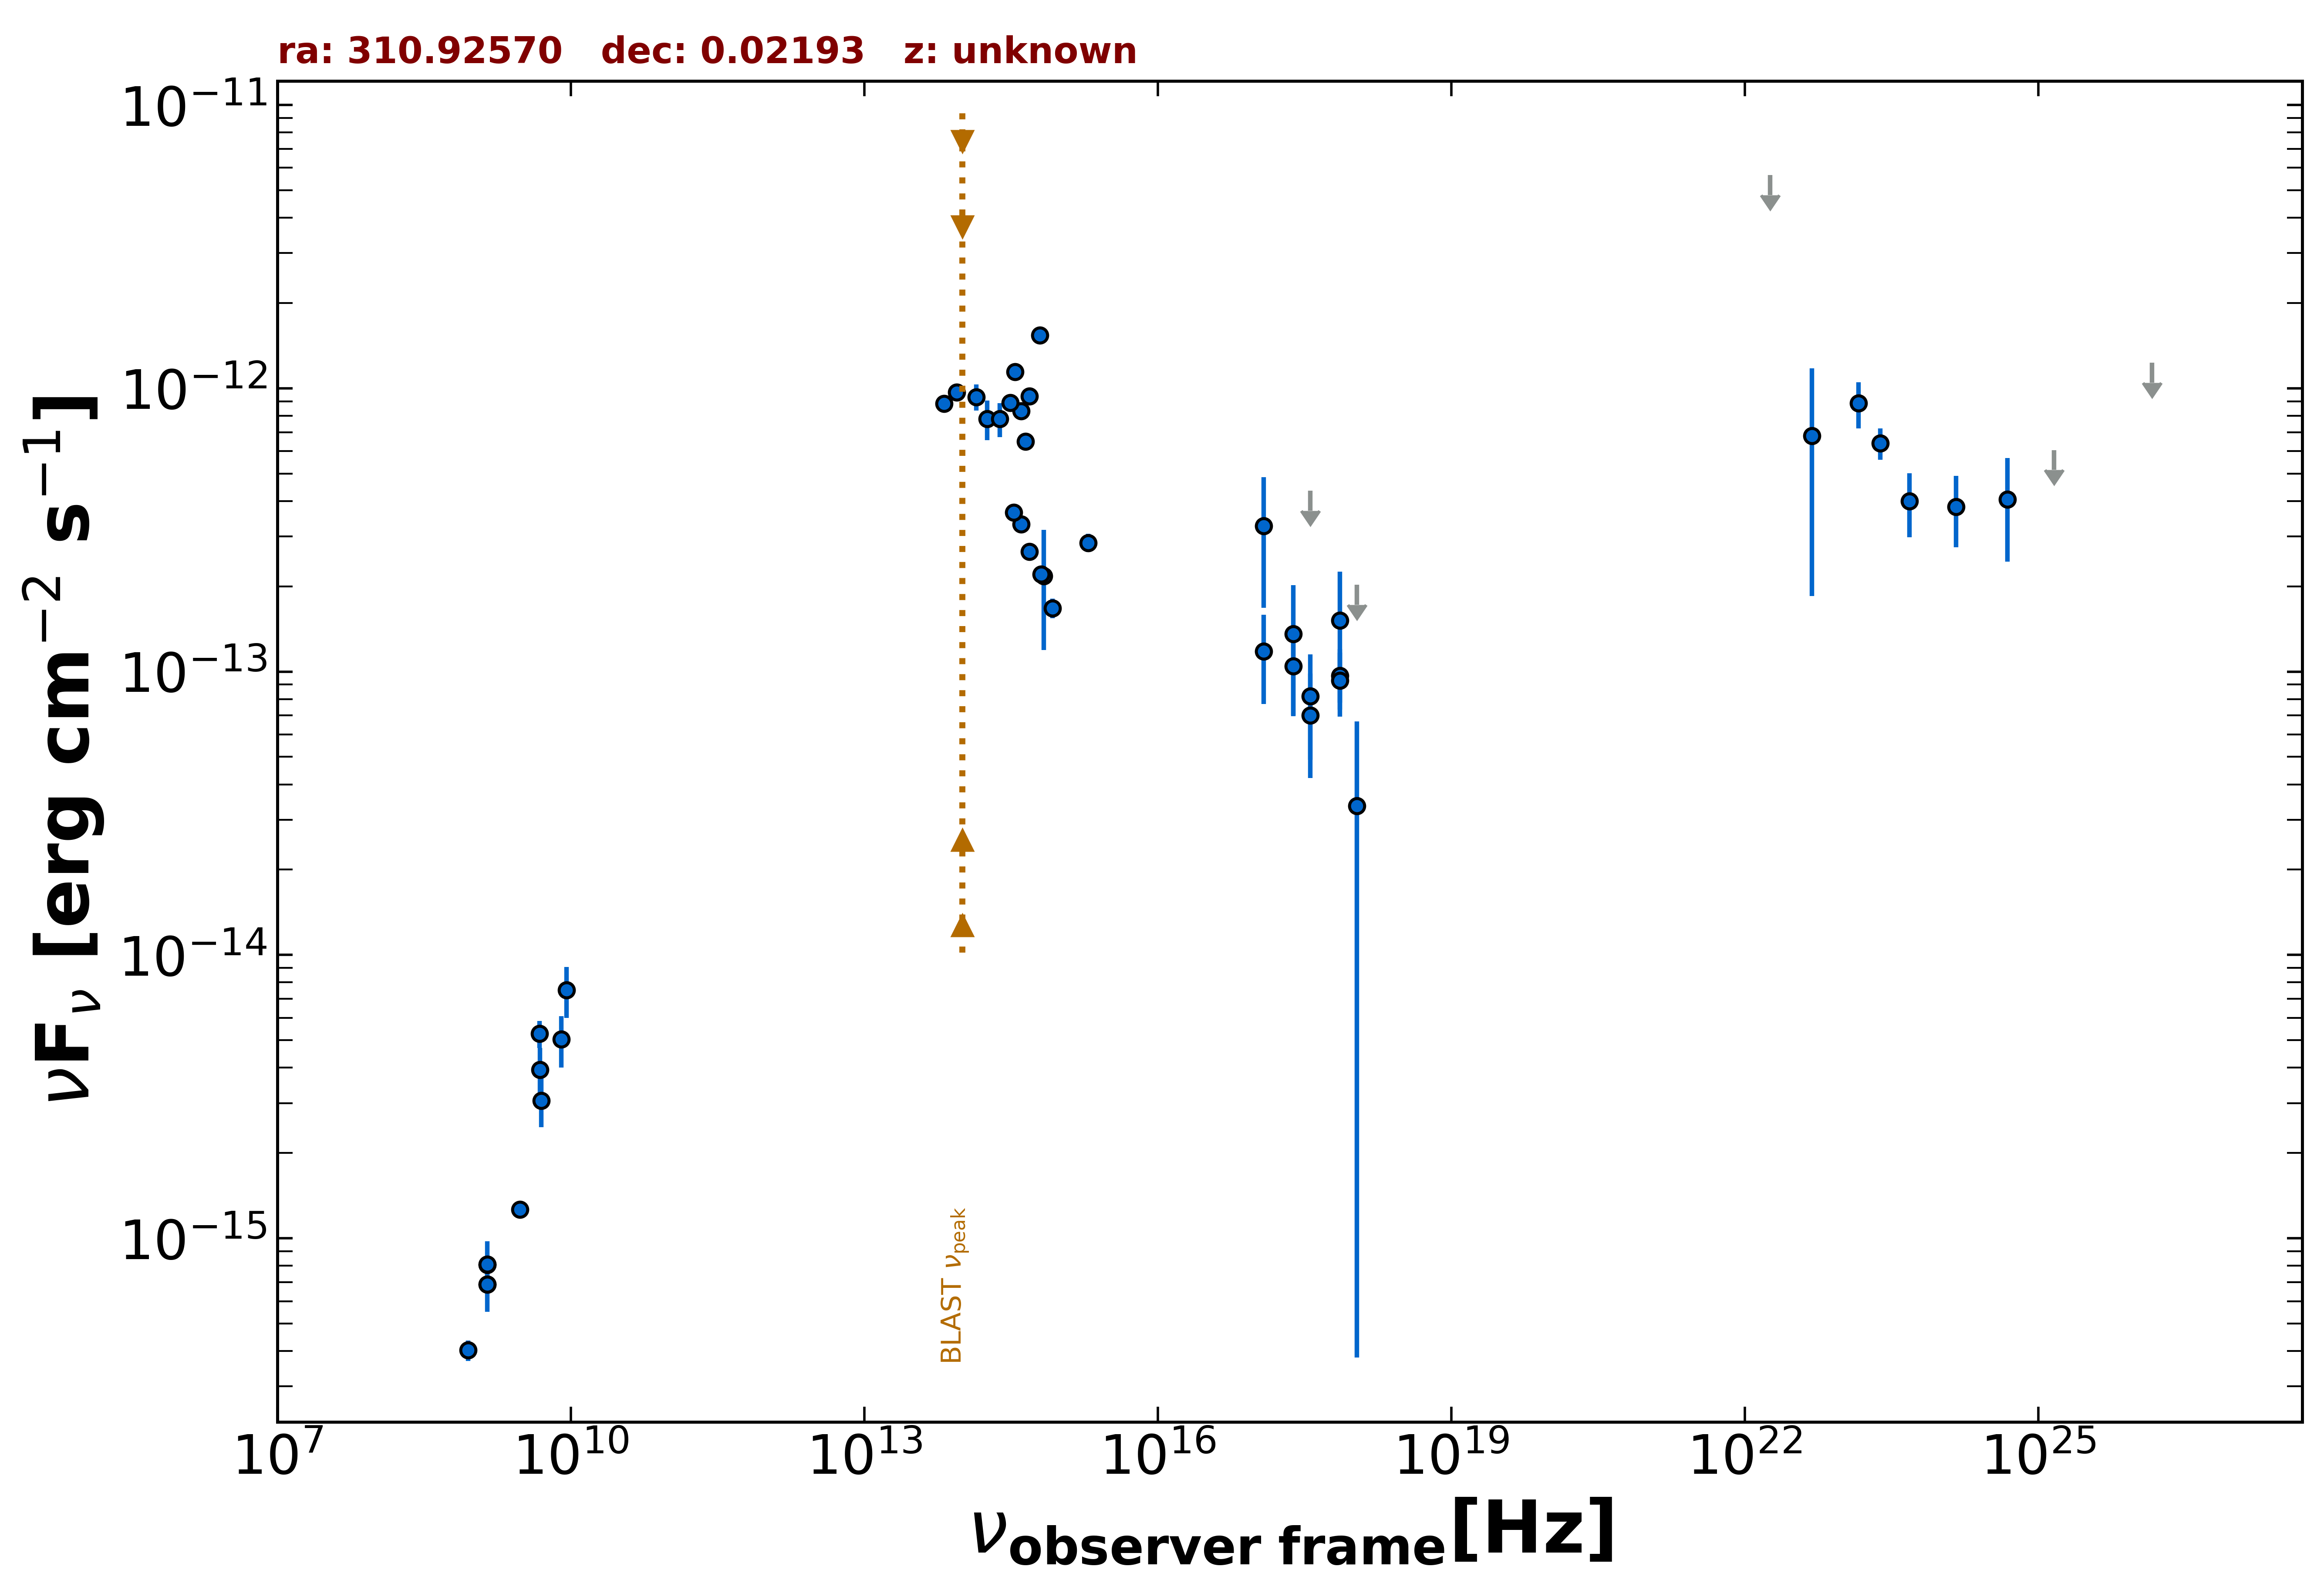

Values plotted in this chart, from the file beside it:
freq., flux, err_flux, MJD_start, MJD_end, flag, catalog, reference
1.400e+09, 8.071e-16, 2.100e-18, 55000, 55000, , FIRST, White et al. 1997  ApJ  475 479
1.400e+09, 6.874e-16, 2.100e-17, 55000, 55000, , NVSS, Condon et al. 1998  AJ  115  1693
8.870e+08, 4.027e-16, 3.370e-17, 55000, 55000, , RACS, Hale et al. 2021  PASA  38  e058
3.000e+09, 1.263e-15, 7.000e-18, 55000, 55000, , VLASSQL, Gordon et al. 2021  ApJS  255  30
2.418e+17, 1.046e-13, 3.449e-14, 57182, 57468, , 1OUSX, Giommi et al. in preparation
3.627e+17, 7.019e-14, 2.810e-14, 57182, 57468, , 1OUSX, Giommi et al. in preparation
7.253e+17, 9.667e-14, 2.332e-14, 57182, 57468, , 1OUSX, Giommi et al. in preparation
1.088e+18, 2.028e-13, 0.000e+00, 57182, 57468, UL, 1OUSX, Giommi et al. in preparation
7.253e+17, 9.297e-14, 2.374e-14, 55000, 55000, , 2SXPS, Evans et al. 2020  ApJS  247  54
1.209e+17, 1.178e-13, 4.099e-14, 55000, 55000, , 2SXPS, Evans et al. 2020  ApJS  247  54
3.627e+17, 8.201e-14, 3.320e-14, 55000, 55000, , 2SXPS, Evans et al. 2020  ApJS  247  54
1.088e+18, 3.352e-14, 3.314e-14, 55000, 55000, , 2SXPS, Evans et al. 2020  ApJS  247  54
4.800e+09, 5.280e-15, 5.760e-16, 55000, 55000, , PMN, Griffith et al. 1993-1996  VizieR  VIII/…
1.389e+14, 9.317e-13, 9.810e-14, 55000, 55000, , 2MASS, Skrutskie et al. 2006  AJ  131  1163
1.804e+14, 7.802e-13, 1.234e-13, 55000, 55000, , 2MASS, Skrutskie et al. 2006  AJ  131  1163
2.427e+14, 7.791e-13, 1.065e-13, 55000, 55000, , 2MASS, Skrutskie et al. 2006  AJ  131  1163
8.817e+13, 9.690e-13, 3.900e-15, 55000, 55000, , UNWISE, Schlafly et al. 2019  ApJS  240  30
6.517e+13, 8.827e-13, 5.200e-15, 55000, 55000, , UNWISE, Schlafly et al. 2019  ApJS  240  30
4.455e+14, 6.483e-13, 0.000e+00, 55000, 55000, , GAIA, The Gaia Collaboration 2016  A&A  595  A…
6.813e+14, 2.175e-13, 9.840e-14, 55000, 55000, , HSTGSC, Lasker et al. 2008  AJ  136  735
6.233e+14, 1.537e-12, 1.800e-14, 55000, 55000, , PanSTARRS, Flewelling et al. 2020  ApJS  251  7
4.859e+14, 9.359e-13, 5.775e-14, 55000, 55000, , PanSTARRS, Flewelling et al. 2020  ApJS  251  7
3.987e+14, 8.326e-13, 8.250e-15, 55000, 55000, , PanSTARRS, Flewelling et al. 2020  ApJS  251  7
3.462e+14, 1.143e-12, 4.950e-14, 55000, 55000, , PanSTARRS, Flewelling et al. 2020  ApJS  251  7
3.116e+14, 8.900e-13, 3.035e-14, 55000, 55000, , PanSTARRS, Flewelling et al. 2020  ApJS  251  7
8.402e+14, 1.675e-13, 1.325e-14, 55000, 55000, , SDSS, Abolfathi et al. 2018  ApJS  235  42
6.443e+14, 2.209e-13, 4.050e-15, 55000, 55000, , SDSS, Abolfathi et al. 2018  ApJS  235  42
4.876e+14, 2.648e-13, 4.150e-15, 55000, 55000, , SDSS, Abolfathi et al. 2018  ApJS  235  42
4.014e+14, 3.309e-13, 4.550e-15, 55000, 55000, , SDSS, Abolfathi et al. 2018  ApJS  235  42
3.382e+14, 3.640e-13, 1.510e-14, 55000, 55000, , SDSS, Abolfathi et al. 2018  ApJS  235  42
1.948e+15, 2.849e-13, 2.105e-14, 55000, 55000, , GALEX, Morrissey et al. 2007  ApJS  173  682
2.418e+17, 1.358e-13, 6.617e-14, 57267, 57268, , OUSXB, Giommi et al. 2019  A&A  631  A116
1.209e+17, 3.268e-13, 1.587e-13, 57267, 57268, , OUSXB, Giommi et al. 2019  A&A  631  A116
3.627e+17, 4.353e-13, 0.000e+00, 57267, 57268, UL, OUSXB, Giommi et al. 2019  A&A  631  A116
7.253e+17, 1.516e-13, 7.388e-14, 57267, 57268, , OUSXB, Giommi et al. 2019  A&A  631  A116
2.418e+23, 6.397e-13, 8.110e-14, 55000, 55000, , 4FGL-DR3, The Fermi-LAT Collaboration 2022  arXiv:…
1.813e+22, 5.653e-12, 0.000e+00, 55000, 55000, UL, 4FGL-DR3, The Fermi-LAT Collaboration 2022  arXiv:…
4.835e+22, 6.806e-13, 4.956e-13, 55000, 55000, , 4FGL-DR3, The Fermi-LAT Collaboration 2022  arXiv:…
1.451e+23, 8.860e-13, 1.642e-13, 55000, 55000, , 4FGL-DR3, The Fermi-LAT Collaboration 2022  arXiv:…
4.835e+23, 4.000e-13, 1.019e-13, 55000, 55000, , 4FGL-DR3, The Fermi-LAT Collaboration 2022  arXiv:…
1.451e+24, 3.822e-13, 1.080e-13, 55000, 55000, , 4FGL-DR3, The Fermi-LAT Collaboration 2022  arXiv:…
4.835e+24, 4.059e-13, 1.618e-13, 55000, 55000, , 4FGL-DR3, The Fermi-LAT Collaboration 2022  arXiv:…
1.451e+25, 6.055e-13, 0.000e+00, 55000, 55000, UL, 4FGL-DR3, The Fermi-LAT Collaboration 2022  arXiv:…
1.451e+26, 1.230e-12, 0.000e+00, 55000, 55000, UL, 4FGL-DR3, The Fermi-LAT Collaboration 2022  arXiv:…
4.835e+24, 4.059e-13, 1.618e-13, 55000, 55000, , DEBL, EBL-corrected flux
4.850e+09, 3.928e-15, 7.760e-16, 55000, 55000, , SPECFINDV3, Stein et al.  2021  A&A  655  A17
1.400e+09, 6.874e-16, 1.372e-16, 55000, 55000, , SPECFINDV3, Stein et al.  2021  A&A  655  A17
1.400e+09, 8.078e-16, 1.680e-16, 55000, 55000, , SPECFINDV3, Stein et al.  2021  A&A  655  A17
5.000e+09, 3.065e-15, 6.000e-16, 55000, 55000, , SPECFINDV3, Stein et al.  2021  A&A  655  A17
9.000e+09, 7.524e-15, 1.530e-15, 55000, 55000, , SPECFINDV3, Stein et al.  2021  A&A  655  A17
8.000e+09, 5.040e-15, 1.040e-15, 55000, 55000, , SPECFINDV3, Stein et al.  2021  A&A  655  A17
